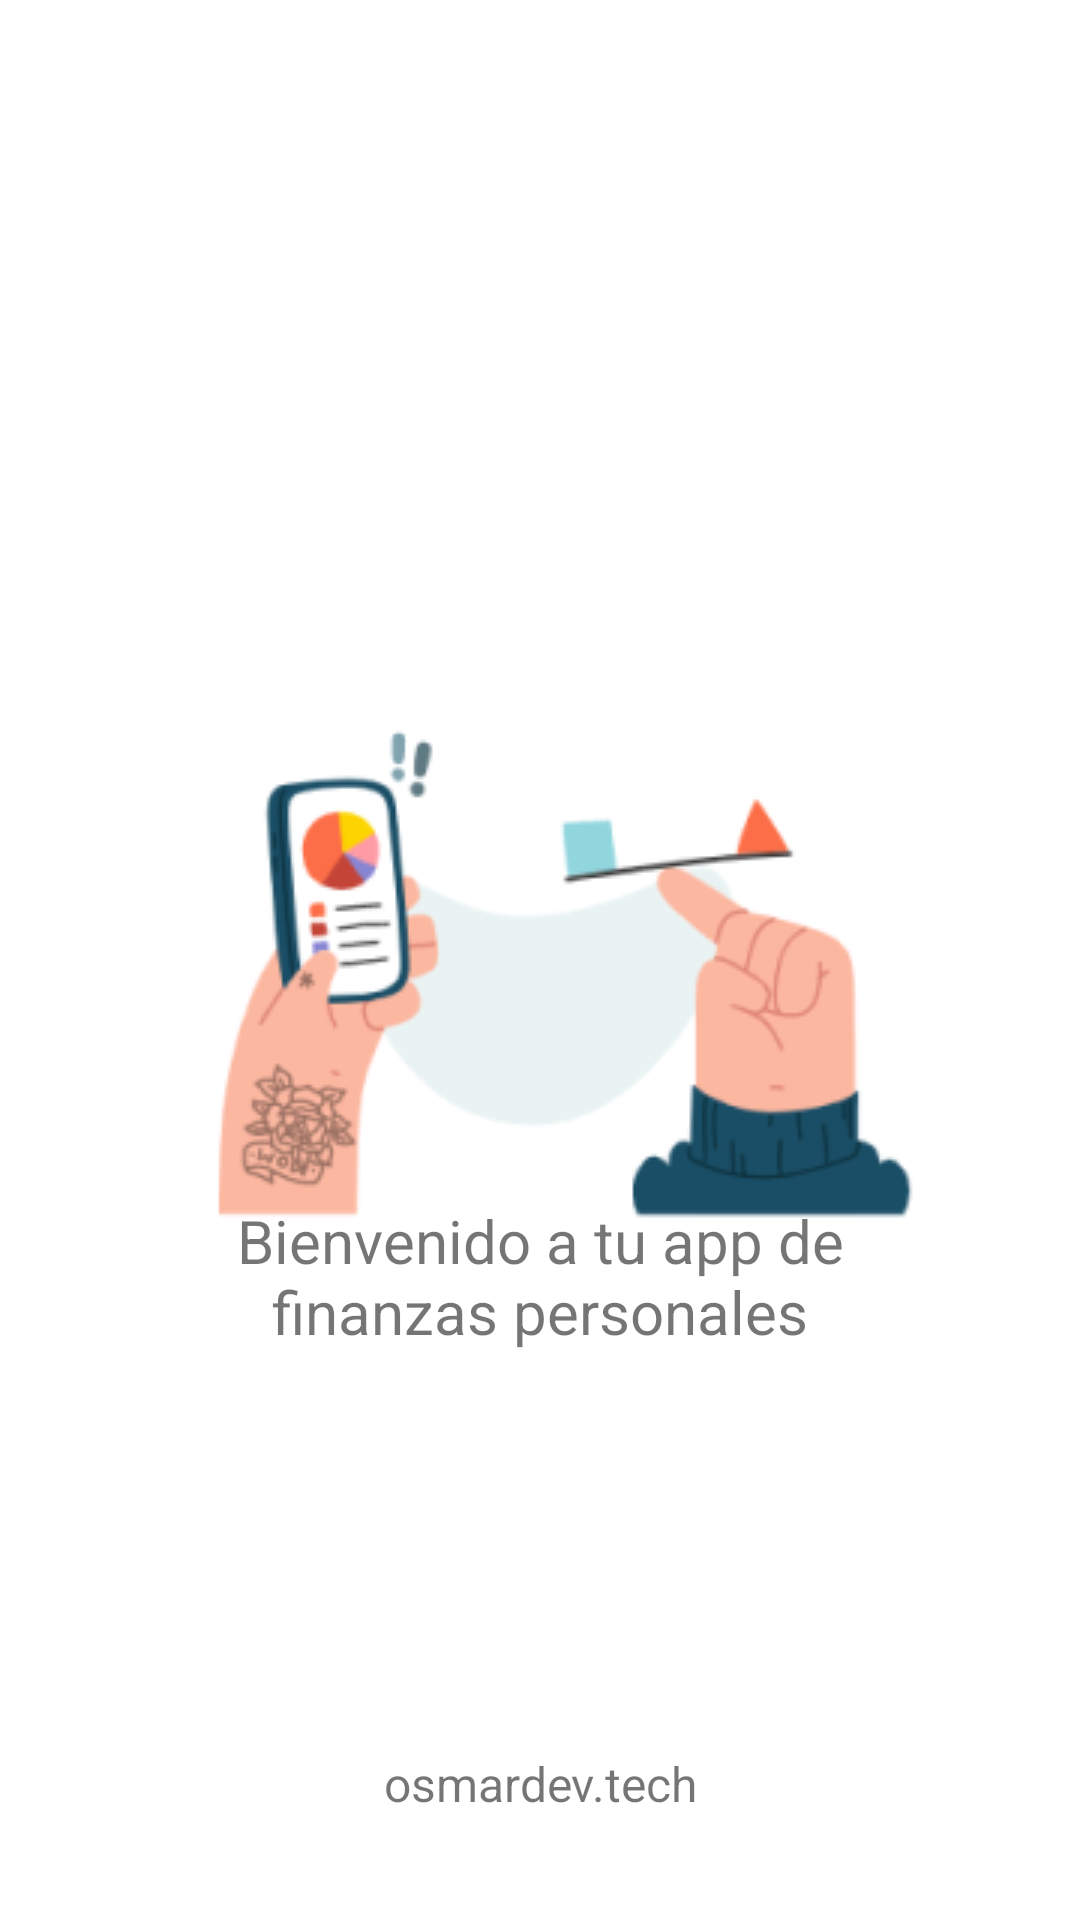

The Android layout XML behind this screen, and the referenced resources:
<!-- AndroidManifest.xml: application theme Theme.BudgetWise -->
<!-- res/layout/activity_splash.xml -->
<?xml version="1.0" encoding="utf-8"?>
<androidx.constraintlayout.widget.ConstraintLayout xmlns:android="http://schemas.android.com/apk/res/android"
    xmlns:app="http://schemas.android.com/apk/res-auto"
    xmlns:tools="http://schemas.android.com/tools"
    android:layout_width="match_parent"
    android:layout_height="match_parent"
    tools:context=".Splash">

    <TextView
        android:id="@+id/txtView_welcomeMessage"
        android:layout_width="220dp"
        android:layout_height="wrap_content"
        android:text="@string/welcome_back_finance_app"
        android:textAlignment="center"
        android:textSize="20sp"
        app:drawableTint="@color/black"
        app:layout_constraintBottom_toBottomOf="parent"
        app:layout_constraintEnd_toEndOf="parent"
        app:layout_constraintStart_toStartOf="parent"
        app:layout_constraintTop_toTopOf="parent"
        app:layout_constraintVertical_bias="0.679" />

    <TextView
        android:id="@+id/txtView_byDevName"
        android:layout_width="219dp"
        android:layout_height="29dp"
        android:text="@string/by_projectName"
        android:textAlignment="center"
        android:textSize="16dp"
        app:layout_constraintBottom_toBottomOf="parent"
        app:layout_constraintEnd_toEndOf="parent"
        app:layout_constraintStart_toStartOf="parent"
        app:layout_constraintTop_toBottomOf="@+id/txtView_welcomeMessage"
        app:layout_constraintVertical_bias="0.83" />

    <ImageView
        android:id="@+id/imageView2"
        android:layout_width="wrap_content"
        android:layout_height="wrap_content"
        app:layout_constraintBottom_toBottomOf="parent"
        app:layout_constraintEnd_toEndOf="parent"
        app:layout_constraintStart_toStartOf="parent"
        app:layout_constraintTop_toTopOf="parent"
        app:srcCompat="@drawable/launcher_budget_app" />

</androidx.constraintlayout.widget.ConstraintLayout>
<!-- resources referenced by this layout -->
<resources>
  <color name="black">#FF000000</color>
  <!-- drawable launcher_budget_app: png bitmap (drawable, 22066 bytes) -->
  <string name="by_projectName">osmardev.tech</string>
  <string name="welcome_back_finance_app">Bienvenido a tu app de finanzas personales</string>
  <style name="Theme.BudgetWise" parent="Theme.MaterialComponents.DayNight.DarkActionBar">
          
          
          
          
          
          <item name="colorPrimary">@color/blue_main</item>
          <item name="colorPrimaryVariant">@color/blue_main</item>
          <item name="colorOnPrimary">@color/blue_main</item>
          
      </style>
  <color name="blue_main">#177DFF</color>
</resources>
